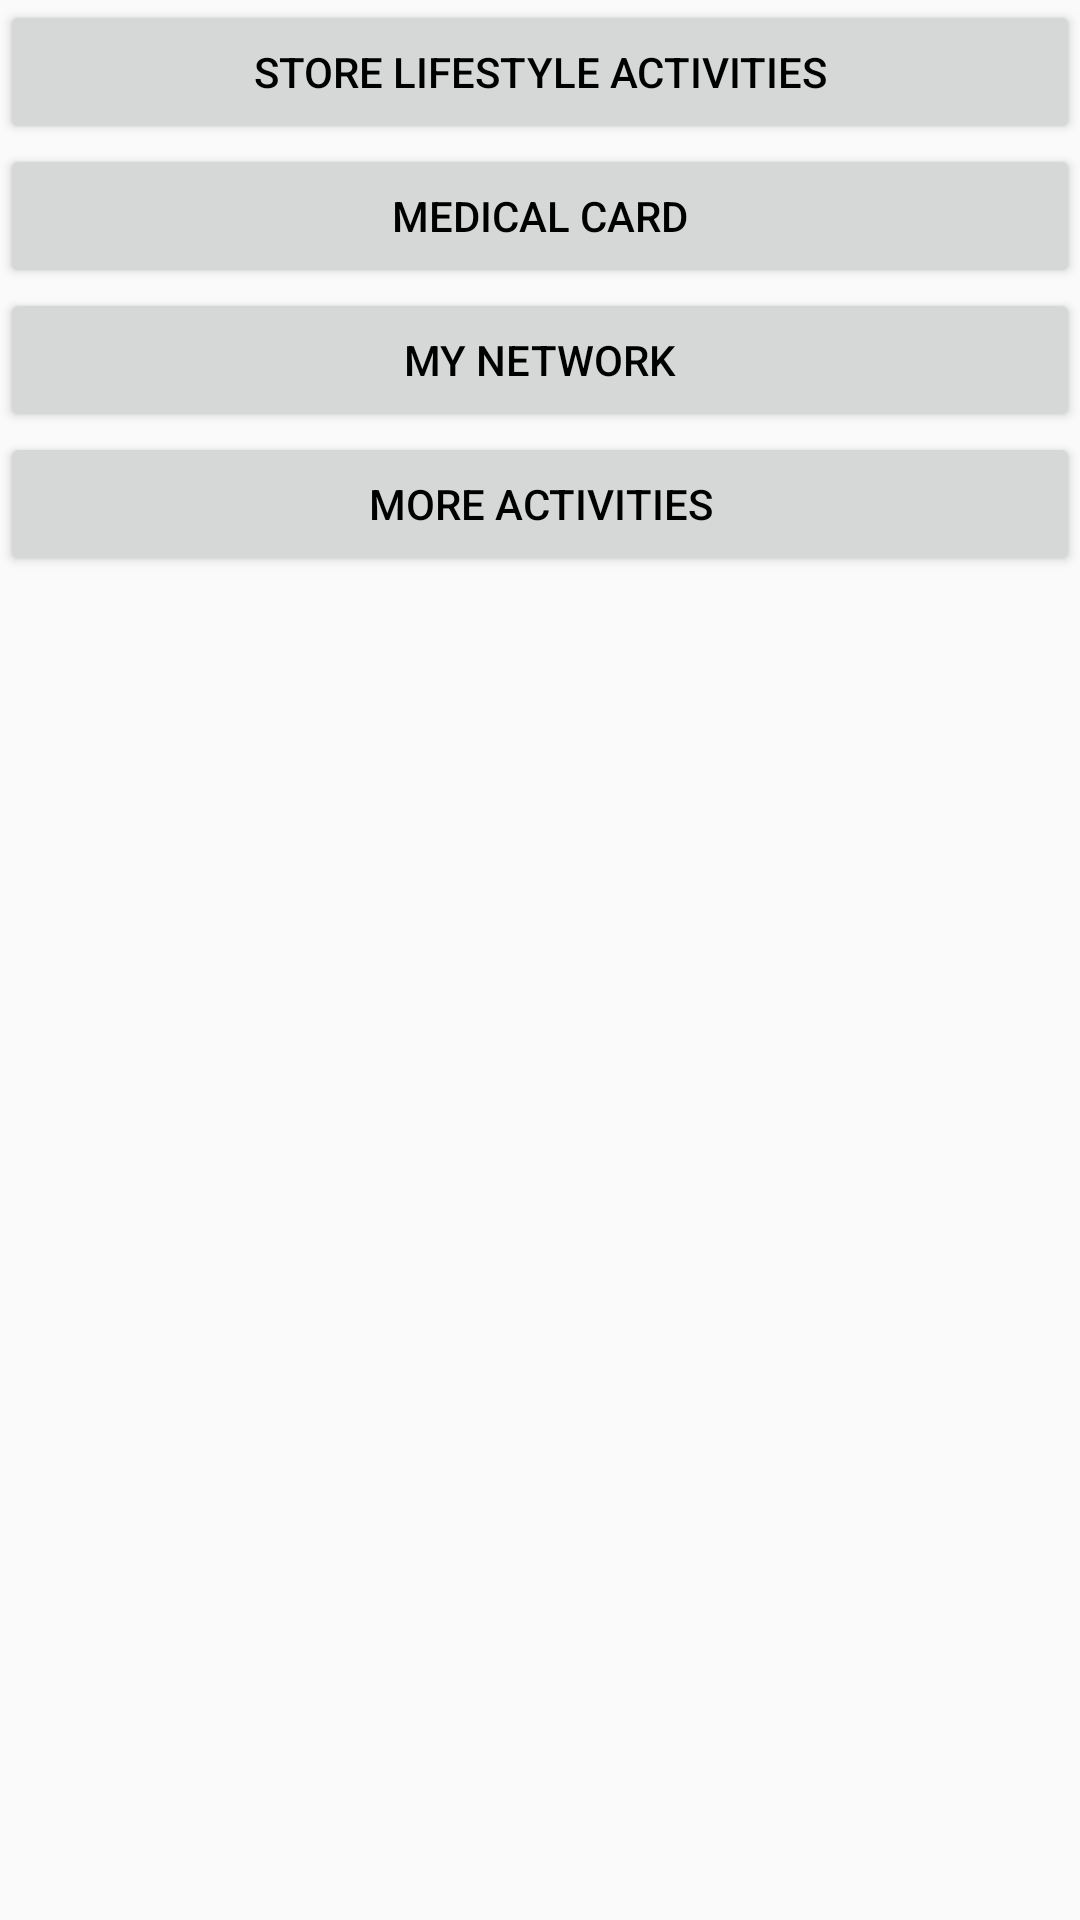

Write the Android layout XML for this screen, with the resource values it uses.
<!-- AndroidManifest.xml: application theme AppTheme -->
<!-- res/layout/activity_main.xml -->
<RelativeLayout xmlns:android="http://schemas.android.com/apk/res/android"
    xmlns:app="http://schemas.android.com/apk/res-auto"
    xmlns:tools="http://schemas.android.com/tools"
    android:layout_width="match_parent"
    android:layout_height="match_parent"

    tools:context="com.example.myapplication.MainActivity">
    <ScrollView android:layout_height="match_parent"
        android:layout_width="match_parent">

        <TableLayout android:layout_height="match_parent"
            android:layout_width="match_parent">

            <Button
                android:layout_width="match_parent"
                android:layout_height="wrap_content"
                android:layout_centerHorizontal="true"
                android:onClick="shareActivityClick"
                android:text="Store Lifestyle Activities" />
            <Button
                android:layout_width="match_parent"
                android:layout_height="wrap_content"
                android:layout_centerHorizontal="true"
                android:onClick="medicalCardClick"
                android:text="Medical Card" />


            <Button
                android:layout_width="match_parent"
                android:layout_height="wrap_content"
                android:layout_centerHorizontal="true"
                android:onClick="myNetworkClick"
                android:text="My Network" />

            <Button
                android:layout_width="match_parent"
                android:layout_height="wrap_content"
                android:layout_centerHorizontal="true"
                android:onClick="moreActivitiesClick"
                android:text="More Activities" />
        </TableLayout>

    </ScrollView>

</RelativeLayout>
<!-- resources referenced by this layout -->
<resources>
  <style name="AppTheme" parent="Theme.AppCompat.Light.DarkActionBar">
          
          <item name="colorPrimary">@color/colorPrimary</item>
          <item name="colorPrimaryDark">@color/colorPrimaryDark</item>
          <item name="colorAccent">@color/colorAccent</item>
          <item name="android:textColor">#000000</item>
      </style>
  <color name="colorPrimary">#008577</color>
  <color name="colorPrimaryDark">#00574B</color>
  <color name="colorAccent">#D81B60</color>
</resources>
